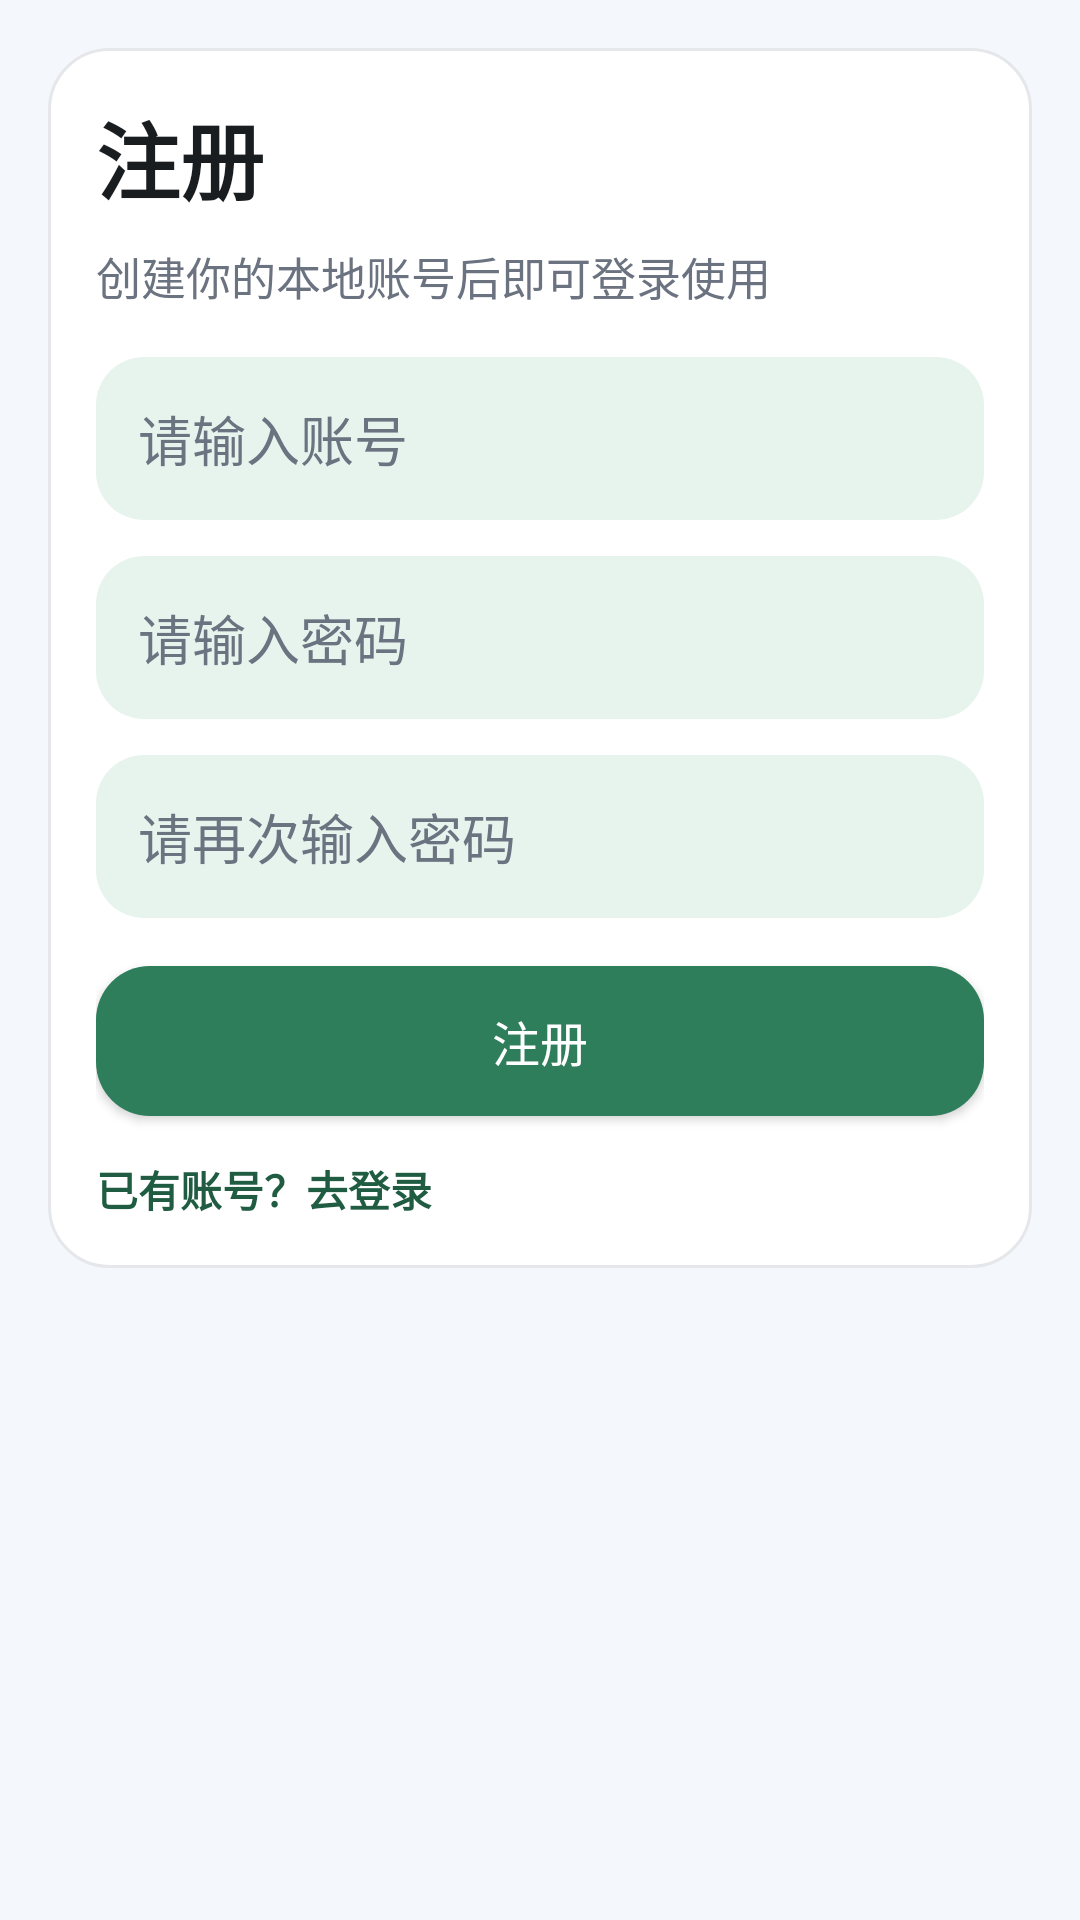

Layout XML and referenced resources for this Android screen:
<!-- AndroidManifest.xml: application theme Theme.FitnessCheckInApp -->
<!-- res/layout/activity_register.xml -->
<?xml version="1.0" encoding="utf-8"?>
<LinearLayout xmlns:android="http://schemas.android.com/apk/res/android"
    android:layout_width="match_parent"
    android:layout_height="match_parent"
    android:background="@color/app_background"
    android:orientation="vertical"
    android:padding="16dp">

    <LinearLayout
        android:layout_width="match_parent"
        android:layout_height="wrap_content"
        android:background="@drawable/bg_card"
        android:orientation="vertical">

        <TextView
            android:layout_width="wrap_content"
            android:layout_height="wrap_content"
            android:text="@string/register_title"
            android:textColor="@color/text_primary"
            android:textSize="28sp"
            android:textStyle="bold" />

        <TextView
            android:layout_width="wrap_content"
            android:layout_height="wrap_content"
            android:layout_marginTop="8dp"
            android:text="@string/register_desc"
            android:textColor="@color/text_secondary"
            android:textSize="15sp" />

        <EditText
            android:id="@+id/etUsername"
            android:layout_width="match_parent"
            android:layout_height="wrap_content"
            android:layout_marginTop="16dp"
            android:background="@drawable/bg_highlight"
            android:hint="@string/hint_username"
            android:inputType="text"
            android:padding="14dp"
            android:textColor="@color/text_primary"
            android:textColorHint="@color/text_secondary" />

        <EditText
            android:id="@+id/etPassword"
            android:layout_width="match_parent"
            android:layout_height="wrap_content"
            android:layout_marginTop="12dp"
            android:background="@drawable/bg_highlight"
            android:hint="@string/hint_password"
            android:inputType="textPassword"
            android:padding="14dp"
            android:textColor="@color/text_primary"
            android:textColorHint="@color/text_secondary" />

        <EditText
            android:id="@+id/etConfirmPassword"
            android:layout_width="match_parent"
            android:layout_height="wrap_content"
            android:layout_marginTop="12dp"
            android:background="@drawable/bg_highlight"
            android:hint="@string/hint_confirm_password"
            android:inputType="textPassword"
            android:padding="14dp"
            android:textColor="@color/text_primary"
            android:textColorHint="@color/text_secondary" />

        <Button
            android:id="@+id/btnRegister"
            android:layout_width="match_parent"
            android:layout_height="50dp"
            android:layout_marginTop="16dp"
            android:background="@drawable/bg_button_primary"
            android:text="@string/action_register"
            android:textColor="@color/white"
            android:textSize="16sp" />

        <TextView
            android:id="@+id/tvGoLogin"
            android:layout_width="wrap_content"
            android:layout_height="wrap_content"
            android:layout_marginTop="14dp"
            android:text="@string/action_go_login"
            android:textColor="@color/primary_dark"
            android:textSize="14sp"
            android:textStyle="bold" />
    </LinearLayout>

</LinearLayout>
<!-- resources referenced by this layout -->
<resources>
  <color name="app_background">#FFF4F7FB</color>
  <color name="primary_dark">#FF1F5C42</color>
  <color name="text_primary">#FF1A1D1F</color>
  <color name="text_secondary">#FF6B7280</color>
  <color name="white">#FFFFFFFF</color>
  <!-- drawable bg_button_primary (drawable) -->
  <?xml version="1.0" encoding="utf-8"?>
  <selector xmlns:android="http://schemas.android.com/apk/res/android">
      <item android:state_enabled="false">
          <shape>
              <solid android:color="@color/secondary_dark" />
              <corners android:radius="18dp" />
          </shape>
      </item>
      <item>
          <shape>
              <solid android:color="@color/primary" />
              <corners android:radius="18dp" />
          </shape>
      </item>
  </selector>
  <!-- drawable bg_card (drawable) -->
  <?xml version="1.0" encoding="utf-8"?>
  <shape xmlns:android="http://schemas.android.com/apk/res/android">
      <solid android:color="@color/card_background" />
      <corners android:radius="20dp" />
      <stroke
          android:width="1dp"
          android:color="@color/divider" />
      <padding
          android:left="16dp"
          android:top="16dp"
          android:right="16dp"
          android:bottom="16dp" />
  </shape>
  <!-- drawable bg_highlight (drawable) -->
  <?xml version="1.0" encoding="utf-8"?>
  <shape xmlns:android="http://schemas.android.com/apk/res/android">
      <solid android:color="@color/secondary" />
      <corners android:radius="16dp" />
  </shape>
  <string name="action_go_login">已有账号？去登录</string>
  <string name="action_register">注册</string>
  <string name="hint_confirm_password">请再次输入密码</string>
  <string name="hint_password">请输入密码</string>
  <string name="hint_username">请输入账号</string>
  <string name="register_desc">创建你的本地账号后即可登录使用</string>
  <string name="register_title">注册</string>
  <style name="Theme.FitnessCheckInApp" parent="Base.Theme.FitnessCheckInApp" />
  <color name="secondary_dark">#FFCDE7D9</color>
  <color name="primary">#FF2E7D5B</color>
  <color name="card_background">#FFFFFFFF</color>
  <color name="divider">#FFE5E7EB</color>
  <color name="secondary">#FFE7F4EE</color>
  <style name="Base.Theme.FitnessCheckInApp" parent="Theme.Material3.DayNight.NoActionBar">
          <item name="android:windowBackground">@color/app_background</item>
          <item name="colorPrimary">@color/primary</item>
          <item name="colorPrimaryContainer">@color/secondary</item>
          <item name="android:statusBarColor">@color/primary_dark</item>
          <item name="android:navigationBarColor">@color/white</item>
          <item name="android:textColorPrimary">@color/text_primary</item>
          <item name="android:textColorSecondary">@color/text_secondary</item>
      </style>
</resources>
